12-way image classification set "pics" from GitHub (jgmeyerucsd/drug-class); label vocabulary: anti-infective, anti-inflammatory, antineoplastic, cardio, cns, dermatologic, gastrointestinal, hematologic, lipid regulating, reproductive control, respiratory system, urological.

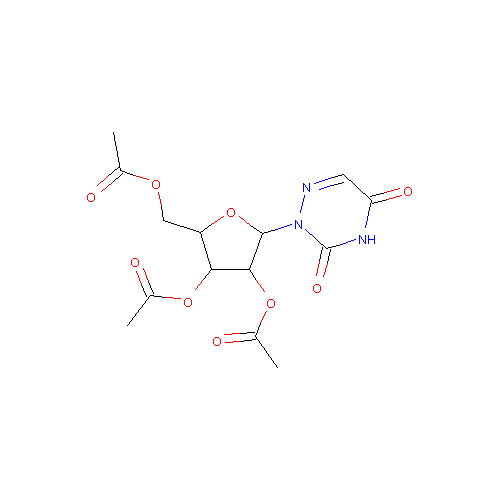
Label: dermatologic

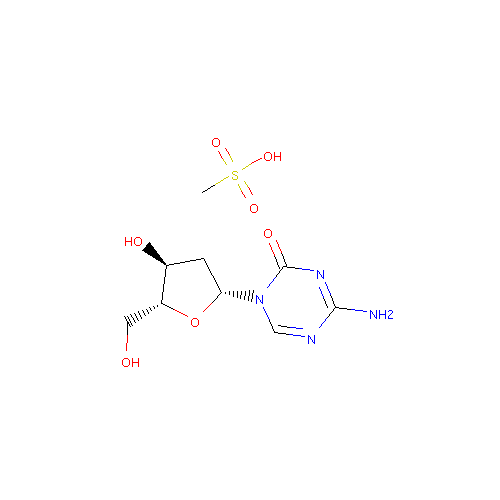
Label: antineoplastic

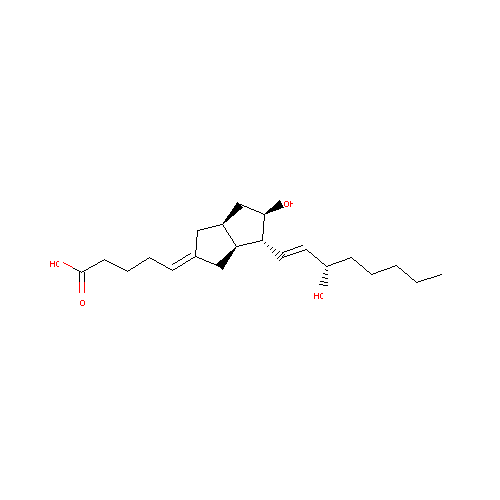
Label: hematologic

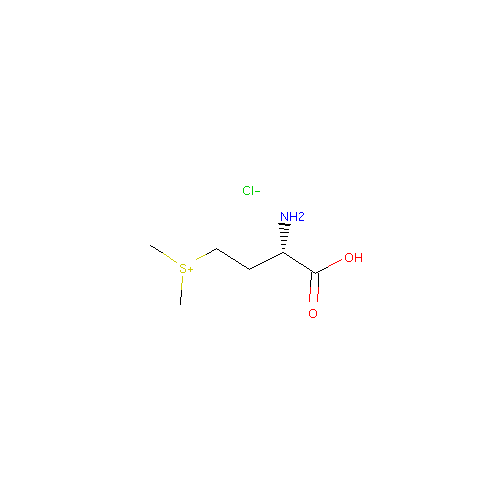
Label: gastrointestinal

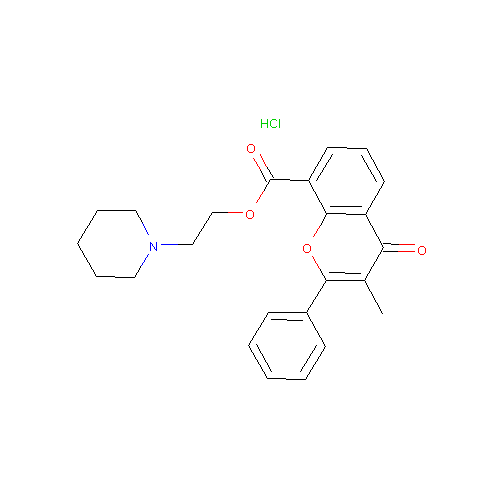
Label: urological

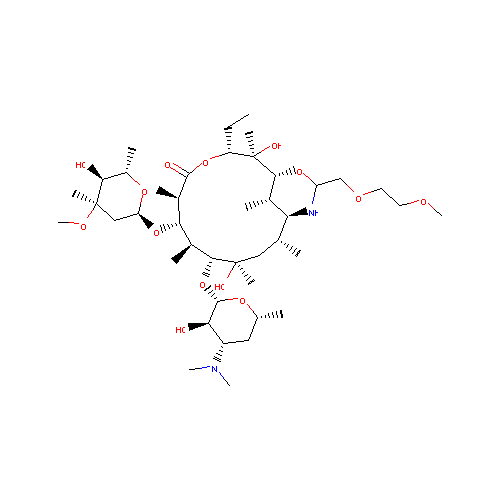
Label: anti-infective
